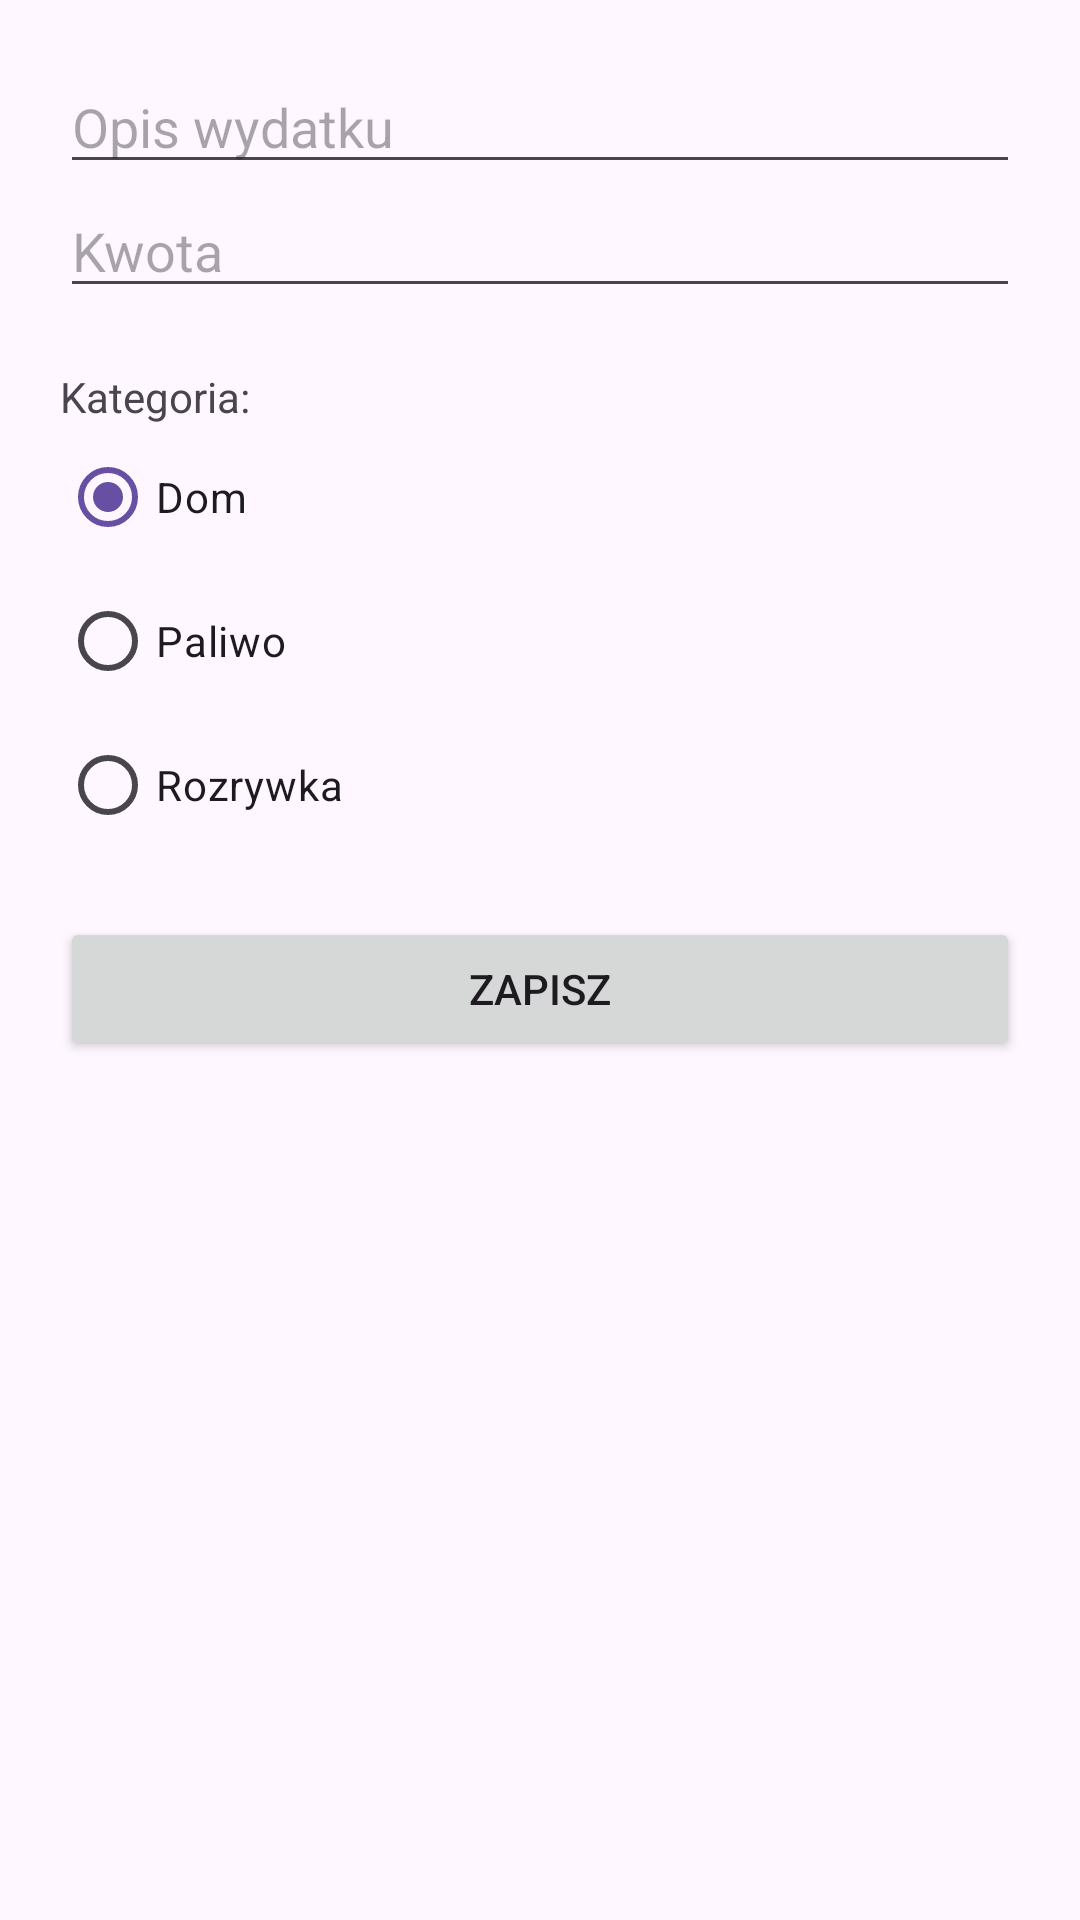

Produce the Android XML layout that renders to this screen, including the resource entries it uses.
<!-- AndroidManifest.xml: application theme Theme.MenedżerWydatków -->
<!-- res/layout/activity_dodaj.xml -->
<?xml version="1.0" encoding="utf-8"?>
<LinearLayout xmlns:android="http://schemas.android.com/apk/res/android"
    android:layout_width="match_parent"
    android:layout_height="match_parent"
    android:orientation="vertical"
    android:padding="20dp">

    <EditText android:id="@+id/inputTytul" android:layout_width="match_parent" android:layout_height="wrap_content" android:hint="Opis wydatku" />
    <EditText android:id="@+id/inputKwota" android:layout_width="match_parent" android:layout_height="wrap_content" android:inputType="numberDecimal" android:hint="Kwota" />

    <TextView android:text="Kategoria:" android:layout_marginTop="20dp" android:layout_width="wrap_content" android:layout_height="wrap_content"/>

    <RadioGroup
        android:id="@+id/rgKategorie"
        android:layout_width="match_parent"
        android:layout_height="wrap_content">
        <RadioButton android:id="@+id/rbDom" android:text="Dom" android:checked="true" android:layout_width="wrap_content" android:layout_height="wrap_content"/>
        <RadioButton android:id="@+id/rbPaliwo" android:text="Paliwo" android:layout_width="wrap_content" android:layout_height="wrap_content"/>
        <RadioButton android:id="@+id/rbRozrywka" android:text="Rozrywka" android:layout_width="wrap_content" android:layout_height="wrap_content"/>
    </RadioGroup>

    <Button android:id="@+id/btnZapiszWydatek" android:layout_width="match_parent" android:layout_height="wrap_content" android:text="Zapisz" android:layout_marginTop="20dp"/>
</LinearLayout>
<!-- resources referenced by this layout -->
<resources>
  <style name="Theme.MenedżerWydatków" parent="Base.Theme.MenedżerWydatków" />
  <style name="Base.Theme.MenedżerWydatków" parent="Theme.Material3.DayNight.NoActionBar">
          
          
      </style>
</resources>
